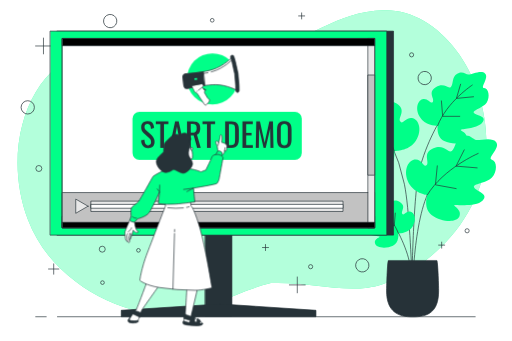
t = 0.00 s
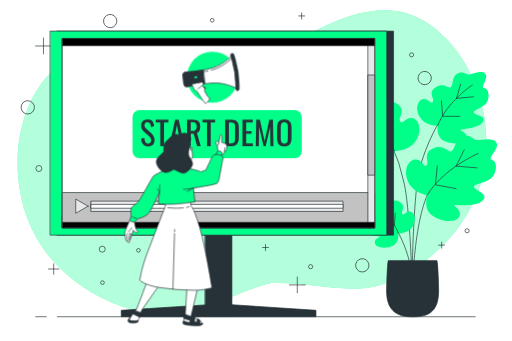
t = 0.19 s
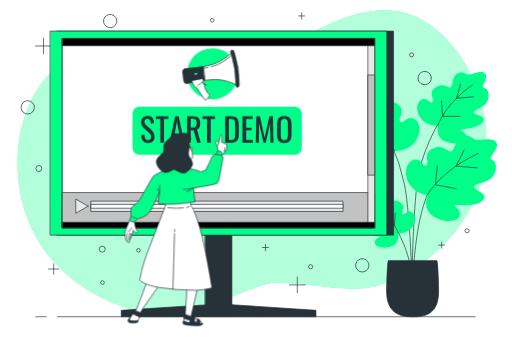
t = 0.56 s
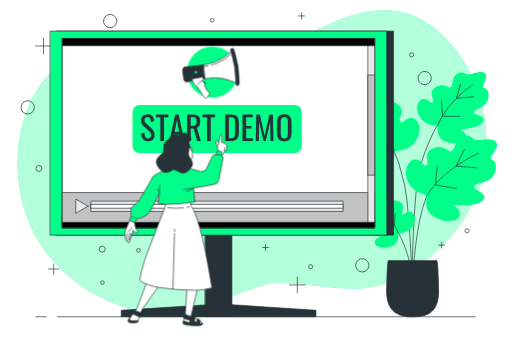
t = 0.75 s
t = 0.94 s: frame unchanged from t = 0.56 s, image omitted
t = 1.31 s: frame unchanged from t = 0.19 s, image omitted

The animated SVG that drew these frames (rendered in a browser with its animation timeline set to each time). Animation: 1 CSS @keyframes rule; one cycle of 1.50 s, repeats indefinitely.

<svg class="animated" id="freepik_stories-demo" xmlns="http://www.w3.org/2000/svg" viewBox="0 0 750 500" version="1.1" xmlns:xlink="http://www.w3.org/1999/xlink" xmlns:svgjs="http://svgjs.com/svgjs"><style>svg#freepik_stories-demo:not(.animated) .animable {opacity: 0;}svg#freepik_stories-demo.animated #freepik--Button--inject-180 {animation: 1.5s Infinite  linear floating;animation-delay: 0s;}svg#freepik_stories-demo.animated #freepik--Icon--inject-180 {animation: 1.5s Infinite  linear floating;animation-delay: 0s;}            @keyframes floating {                0% {                    opacity: 1;                    transform: translateY(0px);                }                50% {                    transform: translateY(-10px);                }                100% {                    opacity: 1;                    transform: translateY(0px);                }            }        </style><g id="freepik--background-simple--inject-180" class="animable" style="transform-origin: 369.252px 238.529px;"><path d="M562.51,15.06C484.78,17.1,450.14,66.28,349.25,87c-102.73,8-150-29.63-225.17-10.1-80.9,21-123.27,139.5-83.57,245s164.4,148.34,221.92,138.85c46-7.58,82.88-32.9,134.47-45.71,53.17-2,95.81,12.15,142.09,6.72,57.92-6.8,165.42-82.33,173.49-194.61S646.15,12.88,562.51,15.06Z" style="fill: #00FF88; transform-origin: 369.252px 238.529px;" id="elswlachhsx49" class="animable"></path><g id="elx31lkkem1i"><path d="M562.51,15.06C484.78,17.1,450.14,66.28,349.25,87c-102.73,8-150-29.63-225.17-10.1-80.9,21-123.27,139.5-83.57,245s164.4,148.34,221.92,138.85c46-7.58,82.88-32.9,134.47-45.71,53.17-2,95.81,12.15,142.09,6.72,57.92-6.8,165.42-82.33,173.49-194.61S646.15,12.88,562.51,15.06Z" style="fill: rgb(255, 255, 255); opacity: 0.7; transform-origin: 369.252px 238.529px;" class="animable" id="ellb9s3y5ju4a"></path></g></g><g id="freepik--Floor--inject-180" class="animable" style="transform-origin: 374.215px 464.43px;"><line x1="83.31" y1="464.43" x2="696.98" y2="464.43" style="fill: none; stroke: rgb(38, 50, 56); stroke-miterlimit: 10; transform-origin: 390.145px 464.43px;" id="elwphjq7kdjob" class="animable"></line><line x1="51.45" y1="464.43" x2="67.97" y2="464.43" style="fill: none; stroke: rgb(38, 50, 56); stroke-miterlimit: 10; transform-origin: 59.71px 464.43px;" id="elfykod05t3vo" class="animable"></line></g><g id="freepik--Plant--inject-180" class="animable" style="transform-origin: 607.037px 285.133px;"><path d="M573,321.57s18,28.71,25.49,56.49c5.34,19.75,5.59,58.94,5.59,58.94s.36-116.28,27.12-161.31" style="fill: none; stroke: rgb(38, 50, 56); stroke-linecap: round; stroke-linejoin: round; transform-origin: 602.1px 356.345px;" id="elgire5w8jj5k" class="animable"></path><path d="M645.67,175s-25.91,41.62-33.13,85-8.92,150.79-8.92,150.79c-.43-22.51-3.83-104.92-11-140.6a267.1,267.1,0,0,0-20.38-61.59" style="fill: none; stroke: rgb(38, 50, 56); stroke-linecap: round; stroke-linejoin: round; transform-origin: 608.955px 292.895px;" id="eli81ogsfc70m" class="animable"></path><path d="M577.81,221.22s21.68,1,31.8-15.27,3.47-31.84-6.05-33-13.65,10.63-17.17,5,10.12-16.28-5.18-26.06-22.42,4.25-27.28-.76-1.35-18.11-11.45-23.86-14.82,1.41-20.41,1.65-23.2-9.25-30.23-1.8,9.79,25.47,1.89,26S482.63,169.07,489,179s27.07,13.91,23,19.11-23.75,4.88-15.71,16.51,35.31,12.4,39.23,13.78-12.56,4.41-9.78,15.3,25.46,12.24,40,5.24S577.81,221.22,577.81,221.22Z" style="fill: #00FF88; transform-origin: 550.141px 188.759px;" id="elfp3py5u8rte" class="animable"></path><path d="M515.24,147.8s46.06,30.11,62.57,73.42" style="fill: none; stroke: rgb(38, 50, 56); stroke-linecap: round; stroke-linejoin: round; transform-origin: 546.525px 184.51px;" id="elf8s29nvoj8" class="animable"></path><polyline points="512.98 168.89 543.86 171.9 536.33 146.3" style="fill: none; stroke: rgb(38, 50, 56); stroke-linecap: round; stroke-linejoin: round; transform-origin: 528.42px 159.1px;" id="elhhd5v08oql8" class="animable"></polyline><polyline points="537.83 204.29 568.71 204.29 570.97 176.42" style="fill: none; stroke: rgb(38, 50, 56); stroke-linecap: round; stroke-linejoin: round; transform-origin: 554.4px 190.355px;" id="eln65k8ybg43o" class="animable"></polyline><path d="M641.32,184.33s-17.6.82-25.82-12.4-2.81-25.84,4.91-26.77,11.08,8.64,14,4.05-8.22-13.21,4.2-21.15,18.2,3.45,22.14-.62,1.1-14.7,9.3-19.37,12,1.15,16.57,1.34S705.4,101.9,711.1,108s-7.94,20.68-1.53,21.11,9,12.94,3.81,21-22,11.29-18.71,15.51,19.28,4,12.76,13.41-28.66,10.07-31.85,11.18,10.2,3.58,7.94,12.42-20.66,9.94-32.5,4.26S641.32,184.33,641.32,184.33Z" style="fill: #00FF88; transform-origin: 663.769px 158.018px;" id="elbbjw1cfrtr9" class="animable"></path><path d="M692.11,124.73s-37.39,24.44-50.79,59.6" style="fill: none; stroke: rgb(38, 50, 56); stroke-linecap: round; stroke-linejoin: round; transform-origin: 666.715px 154.53px;" id="el5jqv514ir7k" class="animable"></path><polyline points="693.95 141.85 668.88 144.3 674.99 123.51" style="fill: none; stroke: rgb(38, 50, 56); stroke-linecap: round; stroke-linejoin: round; transform-origin: 681.415px 133.905px;" id="el0dgb5mp381ui" class="animable"></polyline><polyline points="673.77 170.59 648.71 170.59 646.87 147.97" style="fill: none; stroke: rgb(38, 50, 56); stroke-linecap: round; stroke-linejoin: round; transform-origin: 660.32px 159.28px;" id="el8195mtl91jl" class="animable"></polyline><path d="M583.74,342s14.28.66,20.94-10.06,2.29-21-4-21.71-9,7-11.31,3.28,6.67-10.72-3.41-17.16-14.77,2.8-18-.5-.9-11.93-7.55-15.71-9.76.92-13.44,1.08-15.28-6.09-19.9-1.18,6.44,16.77,1.24,17.12-7.31,10.5-3.09,17.06,17.83,9.16,15.18,12.59-15.65,3.21-10.35,10.87,23.25,8.17,25.83,9.08-8.27,2.9-6.44,10.07,16.77,8.06,26.37,3.45S583.74,342,583.74,342Z" style="fill: #00FF88; transform-origin: 565.491px 320.639px;" id="ele9aerhi0lp" class="animable"></path><path d="M542.53,293.61s30.33,19.83,41.21,48.35" style="fill: none; stroke: rgb(38, 50, 56); stroke-linecap: round; stroke-linejoin: round; transform-origin: 563.135px 317.785px;" id="elx1dohr9n0m9" class="animable"></path><polyline points="541.04 307.5 561.38 309.48 556.42 292.62" style="fill: none; stroke: rgb(38, 50, 56); stroke-linecap: round; stroke-linejoin: round; transform-origin: 551.21px 301.05px;" id="elxpk2d6ukbwr" class="animable"></polyline><polyline points="557.41 330.81 577.75 330.81 579.23 312.46" style="fill: none; stroke: rgb(38, 50, 56); stroke-linecap: round; stroke-linejoin: round; transform-origin: 568.32px 321.635px;" id="ele9a3ya58myw" class="animable"></polyline><path d="M626.09,286s-21.52-2.89-28.57-20.72,2.29-31.94,11.86-31.36,11.52,12.9,16,8-7-17.83,9.76-24.71,21.3,8.19,27,4.13,4.57-17.58,15.54-21.43,14.33,4,19.79,5.28,24.48-5,30,3.63-14.18,23.32-6.51,25.25,8.08,17.67,0,26.32-29.12,8.85-26.08,14.68,22.49,9.06,12.5,19.07-37,5.88-41.06,6.53,11.57,6.58,6.88,16.8-27.23,7.49-40.32-2S626.09,286,626.09,286Z" style="fill: #00FF88; transform-origin: 661.756px 261.412px;" id="elbo94gsozipp" class="animable"></path><path d="M700.78,225s-50.7,21.38-74.69,61" style="fill: none; stroke: rgb(38, 50, 56); stroke-linecap: round; stroke-linejoin: round; transform-origin: 663.435px 255.5px;" id="el7e0wuxe3xib" class="animable"></path><polyline points="699.23 246.15 668.31 243.59 680.3 219.75" style="fill: none; stroke: rgb(38, 50, 56); stroke-linecap: round; stroke-linejoin: round; transform-origin: 683.77px 232.95px;" id="el1ef46ppnu8j" class="animable"></polyline><polyline points="668.45 276.53 638.07 271 640.83 243.19" style="fill: none; stroke: rgb(38, 50, 56); stroke-linecap: round; stroke-linejoin: round; transform-origin: 653.26px 259.86px;" id="elk1cp5ti2svs" class="animable"></polyline><path d="M568.86,382.44c-1.53,4.14-2.42,39.37-2.42,44,0,31,17.09,38.18,38.18,38.18s38.17-5.53,38.17-38.18c0-4.67-.88-39.9-2.42-44Z" style="fill: rgb(38, 50, 56); stroke: rgb(38, 50, 56); stroke-linecap: round; stroke-linejoin: round; transform-origin: 604.615px 423.53px;" id="eletcym3vbb7j" class="animable"></path></g><g id="freepik--Graphics--inject-180" class="animable" style="transform-origin: 357.063px 224.14px;"><line x1="78.36" y1="386.32" x2="78.36" y2="402.59" style="fill: none; stroke: rgb(38, 50, 56); stroke-miterlimit: 10; transform-origin: 78.36px 394.455px;" id="el4rbfrwxjjls" class="animable"></line><line x1="86.5" y1="394.45" x2="70.23" y2="394.45" style="fill: none; stroke: rgb(38, 50, 56); stroke-miterlimit: 10; transform-origin: 78.365px 394.45px;" id="eluf6arex8tch" class="animable"></line><line x1="388.91" y1="357.93" x2="388.91" y2="367.96" style="fill: none; stroke: rgb(38, 50, 56); stroke-miterlimit: 10; transform-origin: 388.91px 362.945px;" id="elbdlk1ypv1wd" class="animable"></line><line x1="393.92" y1="362.94" x2="383.89" y2="362.94" style="fill: none; stroke: rgb(38, 50, 56); stroke-miterlimit: 10; transform-origin: 388.905px 362.94px;" id="elgmo6w7zotcr" class="animable"></line><line x1="441.92" y1="18.35" x2="441.92" y2="28.38" style="fill: none; stroke: rgb(38, 50, 56); stroke-miterlimit: 10; transform-origin: 441.92px 23.365px;" id="el64b2u950363" class="animable"></line><line x1="446.94" y1="23.36" x2="436.91" y2="23.36" style="fill: none; stroke: rgb(38, 50, 56); stroke-miterlimit: 10; transform-origin: 441.925px 23.36px;" id="el8i99qp71hlx" class="animable"></line><line x1="647.23" y1="354.39" x2="647.23" y2="364.43" style="fill: none; stroke: rgb(38, 50, 56); stroke-miterlimit: 10; transform-origin: 647.23px 359.41px;" id="el7cerbn91kp4" class="animable"></line><line x1="652.25" y1="359.41" x2="642.21" y2="359.41" style="fill: none; stroke: rgb(38, 50, 56); stroke-miterlimit: 10; transform-origin: 647.23px 359.41px;" id="elxvczyvqxpop" class="animable"></line><line x1="435.55" y1="405.58" x2="435.55" y2="429.93" style="fill: none; stroke: rgb(38, 50, 56); stroke-miterlimit: 10; transform-origin: 435.55px 417.755px;" id="elenalhv0d2l5" class="animable"></line><line x1="447.73" y1="417.76" x2="423.38" y2="417.76" style="fill: none; stroke: rgb(38, 50, 56); stroke-miterlimit: 10; transform-origin: 435.555px 417.76px;" id="elojl3el7tsal" class="animable"></line><line x1="63.39" y1="55.24" x2="63.39" y2="79.59" style="fill: none; stroke: rgb(38, 50, 56); stroke-miterlimit: 10; transform-origin: 63.39px 67.415px;" id="ela51kpfeexg" class="animable"></line><line x1="75.56" y1="67.41" x2="51.21" y2="67.41" style="fill: none; stroke: rgb(38, 50, 56); stroke-miterlimit: 10; transform-origin: 63.385px 67.41px;" id="elnrxj793hxio" class="animable"></line><circle cx="149.55" cy="365.37" r="4.39" style="fill: none; stroke: rgb(38, 50, 56); stroke-miterlimit: 10; transform-origin: 149.55px 365.37px;" id="elkgpxz1l177s" class="animable"></circle><path d="M61,247.06a4.39,4.39,0,1,1-4.39-4.39A4.39,4.39,0,0,1,61,247.06Z" style="fill: none; stroke: rgb(38, 50, 56); stroke-miterlimit: 10; transform-origin: 56.61px 247.06px;" id="el4lqhh9dxm3u" class="animable"></path><circle cx="149.89" cy="414.38" r="2.7" style="fill: none; stroke: rgb(38, 50, 56); stroke-miterlimit: 10; transform-origin: 149.89px 414.38px;" id="elej7y69rmndm" class="animable"></circle><circle cx="202.62" cy="367.06" r="2.7" style="fill: none; stroke: rgb(38, 50, 56); stroke-miterlimit: 10; transform-origin: 202.62px 367.06px;" id="elip0e40jwv5q" class="animable"></circle><circle cx="310.78" cy="29.73" r="2.7" style="fill: none; stroke: rgb(38, 50, 56); stroke-miterlimit: 10; transform-origin: 310.78px 29.73px;" id="el6b7nvvjz7pd" class="animable"></circle><circle cx="455.1" cy="391.05" r="3.04" style="fill: none; stroke: rgb(38, 50, 56); stroke-miterlimit: 10; transform-origin: 455.1px 391.05px;" id="elr1pusjqzx5n" class="animable"></circle><circle cx="684.55" cy="338.4" r="3.04" style="fill: none; stroke: rgb(38, 50, 56); stroke-miterlimit: 10; transform-origin: 684.55px 338.4px;" id="eln5hy7djwwvk" class="animable"></circle><circle cx="603.15" cy="80.43" r="3.04" style="fill: none; stroke: rgb(38, 50, 56); stroke-miterlimit: 10; transform-origin: 603.15px 80.43px;" id="eln1vasrvr3ss" class="animable"></circle><g id="el39otn5c550k"><circle cx="40.31" cy="157.43" r="9.74" style="fill: none; stroke: rgb(38, 50, 56); stroke-miterlimit: 10; transform-origin: 40.31px 157.43px; transform: rotate(-45deg);" class="animable" id="elk75s73t2jl"></circle></g><g id="elmc6qxpo5qu9"><circle cx="622.35" cy="114.44" r="9.74" style="fill: none; stroke: rgb(38, 50, 56); stroke-miterlimit: 10; transform-origin: 622.35px 114.44px; transform: rotate(-76.77deg);" class="animable" id="elxm87m8qlzz"></circle></g><g id="elc99qsicuh3"><circle cx="530.83" cy="389.05" r="9.74" style="fill: none; stroke: rgb(38, 50, 56); stroke-miterlimit: 10; transform-origin: 530.83px 389.05px; transform: rotate(-80.75deg);" class="animable" id="elpjuixmxe5wa"></circle></g><g id="ellhx8j1lp45"><circle cx="161.18" cy="30.91" r="9.74" style="fill: none; stroke: rgb(38, 50, 56); stroke-miterlimit: 10; transform-origin: 161.18px 30.91px; transform: rotate(-76.72deg);" class="animable" id="elfrtaf7lfxei"></circle></g></g><g id="freepik--Device--inject-180" class="animable" style="transform-origin: 325.11px 255.025px;"><rect x="300.61" y="305.67" width="39.08" height="157.65" style="fill: rgb(38, 50, 56); stroke: rgb(38, 50, 56); stroke-linecap: round; stroke-linejoin: round; transform-origin: 320.15px 384.495px;" id="elciob2z5ptos" class="animable"></rect><rect x="83.5" y="45.62" width="493.16" height="299.13" style="fill: rgb(38, 50, 56); stroke: rgb(38, 50, 56); stroke-linecap: round; stroke-linejoin: round; transform-origin: 330.08px 195.185px;" id="elas5ul4hb07" class="animable"></rect><rect x="73.56" y="45.62" width="493.16" height="299.13" style="fill: #00FF88; stroke: rgb(38, 50, 56); stroke-linecap: round; stroke-linejoin: round; transform-origin: 320.14px 195.185px;" id="elh5uxujfsx8" class="animable"></rect><rect x="91.33" y="56.4" width="457.62" height="277.57" style="fill: rgb(255, 255, 255); stroke: rgb(38, 50, 56); stroke-linecap: round; stroke-linejoin: round; transform-origin: 320.14px 195.185px;" id="eliln1rsezalm" class="animable"></rect><rect x="91.33" y="317.25" width="457.62" height="16.72" style="fill: rgb(255, 255, 255); stroke: rgb(38, 50, 56); stroke-linecap: round; stroke-linejoin: round; transform-origin: 320.14px 325.61px;" id="el24ubieaaw1k" class="animable"></rect><polygon points="322.28 445.64 177.4 455 177.4 464.43 462.89 464.43 462.89 455 322.28 445.64" style="fill: rgb(38, 50, 56); stroke: rgb(38, 50, 56); stroke-linecap: round; stroke-linejoin: round; transform-origin: 320.145px 455.035px;" id="elwbd9exvvg" class="animable"></polygon><rect x="91.33" y="56.4" width="457.62" height="277.57" style="fill: rgb(255, 255, 255); stroke: rgb(38, 50, 56); stroke-linecap: round; stroke-linejoin: round; transform-origin: 320.14px 195.185px;" id="el8zi31ej0yy5" class="animable"></rect><rect x="91.33" y="282.35" width="457.62" height="51.62" style="fill: rgb(194, 194, 194); stroke: rgb(38, 50, 56); stroke-linecap: round; stroke-linejoin: round; transform-origin: 320.14px 308.16px;" id="el0glbmfsrkfzn" class="animable"></rect><rect x="133.39" y="294.92" width="369.21" height="15.15" style="fill: rgb(232, 232, 232); stroke: rgb(38, 50, 56); stroke-linecap: round; stroke-linejoin: round; transform-origin: 317.995px 302.495px;" id="elmc8qpm54tqe" class="animable"></rect><rect x="133.39" y="299.68" width="369.21" height="5.63" style="fill: rgb(255, 255, 255); stroke: rgb(38, 50, 56); stroke-linecap: round; stroke-linejoin: round; transform-origin: 317.995px 302.495px;" id="eliq1q3e7vwzn" class="animable"></rect><polygon points="128.74 302.34 110.7 291.92 110.7 312.75 128.74 302.34" style="fill: rgb(232, 232, 232); stroke: rgb(38, 50, 56); stroke-linecap: round; stroke-linejoin: round; transform-origin: 119.72px 302.335px;" id="eluv9qbq63ldr" class="animable"></polygon><rect x="539.58" y="56.4" width="9.38" height="277.57" style="fill: rgb(232, 232, 232); stroke: rgb(38, 50, 56); stroke-linecap: round; stroke-linejoin: round; transform-origin: 544.27px 195.185px;" id="ellth6wq8wyu" class="animable"></rect><rect x="539.58" y="109.96" width="9.38" height="146.88" style="fill: rgb(194, 194, 194); stroke: rgb(38, 50, 56); stroke-linecap: round; stroke-linejoin: round; transform-origin: 544.27px 183.4px;" id="elk4bkbmuxwr" class="animable"></rect><rect x="91.33" y="56.4" width="457.62" height="10.69" style="stroke: rgb(38, 50, 56); stroke-linecap: round; stroke-linejoin: round; transform-origin: 320.14px 61.745px;" id="ellfqjdo4qgx" class="animable"></rect><rect x="91.33" y="325.92" width="457.62" height="8.05" style="stroke: rgb(38, 50, 56); stroke-linecap: round; stroke-linejoin: round; transform-origin: 320.14px 329.945px;" id="elzzsvhq5ljif" class="animable"></rect></g><g id="freepik--Button--inject-180" class="animable animator-active" style="transform-origin: 317.945px 199.13px;"><rect x="193.85" y="164.05" width="248.19" height="70.16" rx="9.92" style="fill: #00FF88; transform-origin: 317.945px 199.13px;" id="eldda2y0mae3" class="animable"></rect><path d="M216.74,217.23a10.16,10.16,0,0,1-5.61-1.44,9.16,9.16,0,0,1-3.39-4,16.62,16.62,0,0,1-1.35-5.92l4.81-1.3a22.45,22.45,0,0,0,.65,4,7.2,7.2,0,0,0,1.67,3.16,4.19,4.19,0,0,0,3.22,1.22,4.12,4.12,0,0,0,3.2-1.18,4.78,4.78,0,0,0,1.09-3.39,7,7,0,0,0-1.21-4.26,21.91,21.91,0,0,0-3-3.25l-6.55-5.78a11,11,0,0,1-2.84-3.68,11.85,11.85,0,0,1-.91-4.94,8.76,8.76,0,0,1,2.45-6.64,9.27,9.27,0,0,1,6.69-2.36,12.59,12.59,0,0,1,4.07.6,7.21,7.21,0,0,1,2.94,1.85,9.18,9.18,0,0,1,1.88,3.16,18,18,0,0,1,.94,4.45l-4.63,1.25a18.47,18.47,0,0,0-.57-3.53,5.24,5.24,0,0,0-1.52-2.6,4.45,4.45,0,0,0-3.11-1,4.38,4.38,0,0,0-3.15,1.08,4.24,4.24,0,0,0-1.13,3.2,6.35,6.35,0,0,0,.6,2.94,8.54,8.54,0,0,0,2,2.36l6.6,5.78a20.68,20.68,0,0,1,3.9,4.6,11.64,11.64,0,0,1,1.68,6.33,9.87,9.87,0,0,1-1.2,5,8.07,8.07,0,0,1-3.3,3.2A10.19,10.19,0,0,1,216.74,217.23Z" style="fill: rgb(38, 50, 56); transform-origin: 216.277px 197.347px;" id="el2cbczfhn6jr" class="animable"></path><path d="M234.6,216.8v-35H228v-4h18.44v4H240v35Z" style="fill: rgb(38, 50, 56); transform-origin: 237.22px 197.3px;" id="elkrbq5qe441" class="animable"></path><path d="M248,216.8l8.28-39h5.25l8.33,39H264.7L262.92,207h-8l-1.88,9.83Zm7.7-13.73h6.5l-3.27-17.57Z" style="fill: rgb(38, 50, 56); transform-origin: 258.93px 197.315px;" id="eltm9a8r8voq" class="animable"></path><path d="M273.8,216.8v-39h7.85a17.29,17.29,0,0,1,6.45,1,7.23,7.23,0,0,1,3.78,3.32,12.69,12.69,0,0,1,1.22,6,16.33,16.33,0,0,1-.48,4.11,7.86,7.86,0,0,1-1.54,3.13,5.92,5.92,0,0,1-2.79,1.86l5.54,19.55h-5.25l-5.11-18.3h-4.23v18.3Zm5.44-22.2h2.07a10.11,10.11,0,0,0,3.75-.58,3.83,3.83,0,0,0,2.12-2,9.13,9.13,0,0,0,.68-3.9q0-3.42-1.26-4.94t-5-1.51h-2.41Z" style="fill: rgb(38, 50, 56); transform-origin: 283.815px 197.294px;" id="elzsyx9uzz9um" class="animable"></path><path d="M303.07,216.8v-35h-6.6v-4h18.45v4h-6.41v35Z" style="fill: rgb(38, 50, 56); transform-origin: 305.695px 197.3px;" id="el7oehugxta9" class="animable"></path><path d="M329.7,216.8v-39h8.47a14.92,14.92,0,0,1,6.86,1.32,7.57,7.57,0,0,1,3.61,4,17.38,17.38,0,0,1,1.09,6.6V204a19.49,19.49,0,0,1-1.09,7,8.33,8.33,0,0,1-3.51,4.31,12.56,12.56,0,0,1-6.53,1.47Zm5.44-3.9h3.08c2,0,3.4-.39,4.24-1.16a5.23,5.23,0,0,0,1.51-3.37,45.09,45.09,0,0,0,.27-5.34V190.36a25,25,0,0,0-.39-4.91,4.08,4.08,0,0,0-1.68-2.74,7.51,7.51,0,0,0-4.09-.87h-2.94Z" style="fill: rgb(38, 50, 56); transform-origin: 339.719px 197.292px;" id="elvlkdfzp5vtj" class="animable"></path><path d="M355.07,216.8v-39h15.12v4h-9.68v12.9h7.85v3.86h-7.85v14.3h9.78v3.9Z" style="fill: rgb(38, 50, 56); transform-origin: 362.68px 197.3px;" id="elezqfaidkfc" class="animable"></path><path d="M374.57,216.8l.72-39h5.35l6.88,31.63,6.94-31.63h5.29l.73,39h-4.39l-.43-28.31-6.6,28.31H386l-6.55-28.31L379,216.8Z" style="fill: rgb(38, 50, 56); transform-origin: 387.525px 197.3px;" id="elqfpwe6yytx" class="animable"></path><path d="M416.41,217.23a11.34,11.34,0,0,1-6.3-1.54,8.4,8.4,0,0,1-3.37-4.41,20,20,0,0,1-1-6.71V189.78a19,19,0,0,1,1-6.62,8.24,8.24,0,0,1,3.37-4.23,11.7,11.7,0,0,1,6.28-1.47,11.48,11.48,0,0,1,6.26,1.49,8.46,8.46,0,0,1,3.35,4.24,18.73,18.73,0,0,1,1,6.59v14.83a19.4,19.4,0,0,1-1,6.65,8.85,8.85,0,0,1-3.35,4.41A11,11,0,0,1,416.41,217.23Zm0-4.29a5.11,5.11,0,0,0,3.28-.89,4.37,4.37,0,0,0,1.49-2.5,16.15,16.15,0,0,0,.39-3.78V188.68a15.53,15.53,0,0,0-.39-3.73,4.14,4.14,0,0,0-1.49-2.41,5.38,5.38,0,0,0-3.28-.84,5.45,5.45,0,0,0-3.29.84A4,4,0,0,0,411.6,185a15.53,15.53,0,0,0-.39,3.73v17.09a16.15,16.15,0,0,0,.39,3.78,4.26,4.26,0,0,0,1.52,2.5A5.18,5.18,0,0,0,416.41,212.94Z" style="fill: rgb(38, 50, 56); transform-origin: 416.37px 197.345px;" id="eluo4b4r6jio8" class="animable"></path></g><g id="freepik--Icon--inject-180" class="animable" style="transform-origin: 309.061px 116.135px;"><circle cx="311.15" cy="115.63" r="37.43" style="fill: #00FF88; transform-origin: 311.15px 115.63px;" id="ellzb1h1tzv6" class="animable"></circle><path d="M267.81,113l1.38,12.85a4.35,4.35,0,0,0,5.2,3.8c9.14-1.87,29.56-5.72,42.05-5.52,16.47.27,31.36,8.59,31.36,8.59l-.15-7.5A131.17,131.17,0,0,0,342.38,91l-2.16-7.36s-11.54,12.79-28.36,18.13c-12.66,4-31.5,5.78-40,6.4A4.35,4.35,0,0,0,267.81,113Z" style="fill: rgb(255, 255, 255); stroke: rgb(38, 50, 56); stroke-linecap: round; stroke-linejoin: round; transform-origin: 307.791px 108.18px;" id="el1jckrkaxx4w" class="animable"></path><path d="M340.49,87.44l-.1-.38s-11.74,12.6-28.65,17.67c-.91.28-1.85.54-2.82.79" style="fill: none; stroke: rgb(38, 50, 56); stroke-miterlimit: 10; transform-origin: 324.705px 96.29px;" id="elf78ap4vb1yb" class="animable"></path><path d="M305.09,106.42c-2.86.62-5.87,1.15-8.88,1.61" style="fill: none; stroke: rgb(38, 50, 56); stroke-miterlimit: 10; transform-origin: 300.65px 107.225px;" id="elj51pzjpzj7" class="animable"></path><path d="M348.07,135.18h-.22a2.5,2.5,0,0,1-2.55-2.45l-.16-7.5A128.37,128.37,0,0,0,340,91.69l-2.16-7.36a2.51,2.51,0,1,1,4.81-1.41l2.16,7.36a133.27,133.27,0,0,1,5.38,34.86l.15,7.5A2.51,2.51,0,0,1,348.07,135.18Z" style="fill: rgb(38, 50, 56); stroke: rgb(38, 50, 56); stroke-linecap: round; stroke-linejoin: round; transform-origin: 344.018px 108.082px;" id="elqcyzevy8od" class="animable"></path><path d="M297.54,105.1c-9.9,1.74-20.07,2.65-25.72,3.06a4.35,4.35,0,0,0-4,4.81l1.38,12.85a4.35,4.35,0,0,0,5.2,3.8c5.65-1.15,15.6-3.07,25.32-4.31Z" style="fill: rgb(38, 50, 56); stroke: rgb(38, 50, 56); stroke-linecap: round; stroke-linejoin: round; transform-origin: 283.757px 117.404px;" id="elwnbjyyu1a1p" class="animable"></path><path d="M280.78,126.17s4,8.13,4.62,8.88a2.51,2.51,0,0,0,1.13.62,5,5,0,0,1,2.69,2c2.86,4.33,10.16,15.39,10.53,15.78a1.91,1.91,0,0,0,2.22.44c.63-.47,5.3-5,4.95-7s-1-1.39-2-2.23c-.84-.68-4.08-6.47-5.31-8.7a1.65,1.65,0,0,1,.07-1.7l1.09-1.66s-4.76-3.84-4.84-4.51,1.92-1.16,2-1.84-1.69-3.08-1.69-3.08Z" style="fill: rgb(255, 255, 255); stroke: rgb(38, 50, 56); stroke-linecap: round; stroke-linejoin: round; transform-origin: 293.859px 138.62px;" id="el7i62lcfh7hp" class="animable"></path><path d="M297.8,130.08l3.49,1.28a.23.23,0,0,1,.11.34l-.63.88Z" style="fill: #00FF88; stroke: rgb(38, 50, 56); stroke-miterlimit: 10; transform-origin: 299.619px 131.33px;" id="elr618n52uakc" class="animable"></path><line x1="289.12" y1="133.35" x2="288.11" y2="134.13" style="fill: none; stroke: rgb(38, 50, 56); stroke-miterlimit: 10; transform-origin: 288.615px 133.74px;" id="elf9cyj8sl0l" class="animable"></line><line x1="295.93" y1="128.07" x2="289.99" y2="132.67" style="fill: none; stroke: rgb(38, 50, 56); stroke-miterlimit: 10; transform-origin: 292.96px 130.37px;" id="eliue5gkxp3nn" class="animable"></line><g id="elp23u3qvlisk"><rect x="284.78" y="114.44" width="3.89" height="2.48" style="fill: #00FF88; transform-origin: 286.725px 115.68px; transform: rotate(-6.13deg);" class="animable" id="el13shps0yo4z"></rect></g></g><g id="freepik--Character--inject-180" class="animable" style="transform-origin: 257.66px 336.448px;"><path d="M273.75,421s-2.33,39.61-2.33,40.23-2.93,10.47-2.51,11.93,3.76,1.88,6.06,2.09,7.12.84,9,.84,8.58-.42,9.83-.84,2.93-1.67,1.47-2.72-5-1.46-9.21-6.27-5.23-6.91-5.23-6.91l8.82-37.93Z" style="fill: rgb(255, 255, 255); stroke: rgb(38, 50, 56); stroke-linecap: round; stroke-linejoin: round; transform-origin: 282.353px 448.545px;" id="elnjclido57r" class="animable"></path><path d="M271.42,461.18a23.8,23.8,0,0,0,3.26,1.11c1.65.41,5.08,1.65,5.08,1.65l1.07-4.64,5.24,4.91a15.33,15.33,0,0,0-.69,3.16c-.27,2.05-.55,4.25-.55,4.25l3.16,1,1.23-5.63,4.25,3-1,3.84a3.09,3.09,0,0,0,2.88.41c1.79-.54,1.79.14,1.38,1.24s-3.85,1.92-6.86,2.19A98.16,98.16,0,0,1,274,476.56c-2.46-.55-4.25-.69-5.48-1.51s-.28-3.57-.14-4.12,7.68,2.2,8.37,2.2,1.92-3.43,1.92-3.43l-9.6-2.61S269.25,461.45,271.42,461.18Z" style="fill: rgb(38, 50, 56); stroke: rgb(38, 50, 56); stroke-linecap: round; stroke-linejoin: round; transform-origin: 282.425px 468.488px;" id="elqz9m284kghc" class="animable"></path><path d="M195.31,459.66a12.15,12.15,0,0,0-4.31,2.46c-2,1.81-1.88,7.73-1.88,7.73Z" style="fill: rgb(38, 50, 56); stroke: rgb(38, 50, 56); stroke-linecap: round; stroke-linejoin: round; transform-origin: 192.214px 464.755px;" id="el3xdwvd4em8l" class="animable"></path><path d="M201.84,469.71a62.88,62.88,0,0,0-8-2,39.24,39.24,0,0,0-4.88,0s-1.62.55-1.62,1.81-.28,3.08,4.05,3.8,8.41,0,10.4-1.09S201.84,469.71,201.84,469.71Z" style="fill: rgb(38, 50, 56); stroke: rgb(38, 50, 56); stroke-linecap: round; stroke-linejoin: round; transform-origin: 195.012px 470.622px;" id="el3u092titehb" class="animable"></path><path d="M215,413.63s-14.44,38.92-15.69,40.59-9.72,12.36-9.93,14.46,10.62,2.29,12.5,1,4.12-12.14,5.38-14.44,27.19-38.71,27.19-38.71Z" style="fill: rgb(255, 255, 255); stroke: rgb(38, 50, 56); stroke-linecap: round; stroke-linejoin: round; transform-origin: 211.914px 442.06px;" id="el7zky0dn5xkj" class="animable"></path><path d="M206.72,459.23s-3.79-2.35-5.78-2.71-4-.54-4-.54l-2.71,4.15L204.37,465A41,41,0,0,0,206.72,459.23Z" style="fill: rgb(38, 50, 56); stroke: rgb(38, 50, 56); stroke-linecap: round; stroke-linejoin: round; transform-origin: 200.475px 460.49px;" id="elqfy20eeqmr" class="animable"></path><path d="M242.4,295.72l-.3,6.81s-17.95,46.1-26.61,68.69-10.83,39.91-10.83,39.91,7.73,7.12,28.77,10.52a342.54,342.54,0,0,0,52.6,4c11.45,0,24.44-3.71,24.44-3.71s-9.9-60.64-17.94-88.18-12.69-31.87-12.69-31.87l-1.24-8.66Z" style="fill: rgb(255, 255, 255); stroke: rgb(38, 50, 56); stroke-linecap: round; stroke-linejoin: round; transform-origin: 257.565px 359.44px;" id="eln0bnm57cpv" class="animable"></path><line x1="255.54" y1="342.58" x2="253.23" y2="423.82" style="fill: none; stroke: rgb(38, 50, 56); stroke-linecap: round; stroke-linejoin: round; transform-origin: 254.385px 383.2px;" id="eltvnua9uzu2h" class="animable"></line><line x1="255.71" y1="336.56" x2="255.62" y2="339.76" style="fill: none; stroke: rgb(38, 50, 56); stroke-linecap: round; stroke-linejoin: round; transform-origin: 255.665px 338.16px;" id="el4b183lni8co" class="animable"></line><path d="M273.28,304.12c1.29-.27,2.56-.59,3.78-1" style="fill: none; stroke: rgb(38, 50, 56); stroke-linecap: round; stroke-linejoin: round; transform-origin: 275.17px 303.62px;" id="elwolmapfsazl" class="animable"></path><path d="M245.81,304.7a102.56,102.56,0,0,0,22.73.19" style="fill: none; stroke: rgb(38, 50, 56); stroke-linecap: round; stroke-linejoin: round; transform-origin: 257.175px 305.065px;" id="el53myzrrxzjj" class="animable"></path><path d="M319.5,222.83a53.52,53.52,0,0,1-1.06-6.82c-.15-2.73-2.73-6.37-2.42-7.88s1.81-1.36,2.57-.91a7.31,7.31,0,0,1,1.67,2s2.12-6.52,2.12-9.39,1.82-2.58,2.58-.61-.31,9.55-.31,9.55a38.1,38.1,0,0,1,4.25,1.36c1.36.6,3.94,1.82,3.48,5.61s-.91,5.9-1.82,5.9-1.66-1.21-1.66-1.21,0,4.09-1.37,5.31-4.09,1.36-4.09,1.36S323.74,224,319.5,222.83Z" style="fill: rgb(255, 255, 255); stroke: rgb(38, 50, 56); stroke-linecap: round; stroke-linejoin: round; transform-origin: 324.214px 212.404px;" id="elr836fly8dw9" class="animable"></path><path d="M328.9,220.4s.91-3.48.91-3.94" style="fill: none; stroke: rgb(38, 50, 56); stroke-linecap: round; stroke-linejoin: round; transform-origin: 329.355px 218.43px;" id="eliymgacz0lc8" class="animable"></path><line x1="320.26" y1="209.19" x2="319.35" y2="213.43" style="fill: none; stroke: rgb(38, 50, 56); stroke-linecap: round; stroke-linejoin: round; transform-origin: 319.805px 211.31px;" id="el4owgkga1wg" class="animable"></line><path d="M315.73,227.07l2.86-4.83s1.1-1.54,3.73-.66l.08,0a4.82,4.82,0,0,1,3.07,5.81l-.73,2.73S319,226.85,315.73,227.07Z" style="fill: #00FF88; stroke: rgb(38, 50, 56); stroke-linecap: round; stroke-linejoin: round; transform-origin: 320.683px 225.714px;" id="eln4hsa75ercn" class="animable"></path><path d="M196.6,323.91s.69,3.62,1,6.21,2.07,7.75,3.27,8.44,2.76,1.56,1,2.07-2.76.69-4.31-.51a15.69,15.69,0,0,1-2.59-2.59s-1.2,5.34-2.07,7.93a43.11,43.11,0,0,1-3.44,6.72s.69,2.93-.35,3.45-2.58-1.73-2.58-1.73a3.73,3.73,0,0,1-2.24-1.55c-.69-1.2-1.56-10.34-1.38-12.06s7.14-17.7,7.14-17.7Z" style="fill: rgb(255, 255, 255); stroke: rgb(38, 50, 56); stroke-linecap: round; stroke-linejoin: round; transform-origin: 192.773px 339.149px;" id="elojvd0hshnjl" class="animable"></path><path d="M186.81,342.87a8.79,8.79,0,0,0-1.07,2.76c0,.69.87,8.27.87,8.27" style="fill: none; stroke: rgb(38, 50, 56); stroke-linecap: round; stroke-linejoin: round; transform-origin: 186.275px 348.385px;" id="elbgfvcj4ct3r" class="animable"></path><polyline points="189.54 352.18 188.85 348.04 190.23 342.18" style="fill: none; stroke: rgb(38, 50, 56); stroke-linecap: round; stroke-linejoin: round; transform-origin: 189.54px 347.18px;" id="eliach0sm4ph" class="animable"></polyline><path d="M190.74,350.11a55.87,55.87,0,0,1,1.38-7.75" style="fill: none; stroke: rgb(38, 50, 56); stroke-linecap: round; stroke-linejoin: round; transform-origin: 191.43px 346.235px;" id="eljhzis87oczf" class="animable"></path><path d="M192.47,334.25a5.14,5.14,0,0,1-1.38,2.76,37.34,37.34,0,0,1-3.62,2.93" style="fill: none; stroke: rgb(38, 50, 56); stroke-linecap: round; stroke-linejoin: round; transform-origin: 189.97px 337.095px;" id="els0ebysda7zo" class="animable"></path><path d="M238.66,250.56s-14.06,6.81-14.93,8.57-18.45,33.15-20.86,36.23-9.89,7-10.76,10.1-.22,11.42-.22,11.42l-1.76,5.71s.22,2,3.29,2.63l3.08.66,5.27-5.05s11.42-2.85,16-8.34,15.81-31.18,15.81-31.18l-1.76,17.34a120,120,0,0,0,25,.66c13.62-1.1,28.55-3.29,28.55-3.29l-2-20.2s32.5-5.27,34.26-6.81,3.29-5.71,3.51-7.25,5.71-31,5.71-31a10.12,10.12,0,0,0-6.58-4.17c-4.62-.88-9.23,1.53-9.45,2.85s-9.66,20.42-9.66,20.42-.66-.44-3.07.66-3.52,1.54-3.52,1.54-11.63-4.61-16.47-4.17-9.44,1.1-9.44,1.1-8.56-4-14.93-2.2S238.66,250.56,238.66,250.56Z" style="fill: #00FF88; stroke: rgb(38, 50, 56); stroke-linecap: round; stroke-linejoin: round; transform-origin: 258.49px 276.141px;" id="elretad5n66q" class="animable"></path><polyline points="268.96 277.79 283.45 275.82 273.79 280.87" style="fill: none; stroke: rgb(38, 50, 56); stroke-linecap: round; stroke-linejoin: round; transform-origin: 276.205px 278.345px;" id="el3gsofwlknx" class="animable"></polyline><polyline points="233.83 271.42 233.61 281.31 230.31 277.13" style="fill: none; stroke: rgb(38, 50, 56); stroke-linecap: round; stroke-linejoin: round; transform-origin: 232.07px 276.365px;" id="el7h6juvxf64x" class="animable"></polyline><path d="M193.86,317.76s.66,2.19,5.93,2.19" style="fill: none; stroke: rgb(38, 50, 56); stroke-linecap: round; stroke-linejoin: round; transform-origin: 196.825px 318.855px;" id="elvzcaid3i9i" class="animable"></path><path d="M275.63,209.18a29.08,29.08,0,0,1,2.11,5.07c.64,2.33,3.18,4.87,3.81,8.67a25.71,25.71,0,0,1,.21,8.89c-.42,1.69-3.81,2.11-3.81,2.11a8.94,8.94,0,0,1-5.71-8C271.82,219.54,275.63,209.18,275.63,209.18Z" style="fill: rgb(255, 255, 255); stroke: rgb(38, 50, 56); stroke-linecap: round; stroke-linejoin: round; transform-origin: 277.129px 221.55px;" id="elh7fg66fm6j" class="animable"></path><path d="M278.81,216.18a8.89,8.89,0,0,0,2,.49c.62,0,1.74.13,1.37,1.62a3.11,3.11,0,0,1-1.24,2Z" style="fill: rgb(255, 255, 255); stroke: rgb(38, 50, 56); stroke-linecap: round; stroke-linejoin: round; transform-origin: 280.532px 218.235px;" id="el98awazxhyio" class="animable"></path><path d="M263.36,198.39s-5.29-2.54-8.88-.64-14.17,11.43-14.38,14.6-.43,7.82-.43,9.73-7.61,5.92-10.36,12.48,7.4,19.45,14.17,18.4,8.67-4.23,11.21-4.23,10.57,6.34,15.23,5.07,11.84-8.67,12.05-13.32-4.86-9.52-5.71-13.12.21-7.19,1.06-9.94S276.26,206,276.26,206s4.66.64,2.54-4-4-6.34-8.46-6.76A8.09,8.09,0,0,0,263.36,198.39Z" style="fill: rgb(38, 50, 56); stroke: rgb(38, 50, 56); stroke-linecap: round; stroke-linejoin: round; transform-origin: 255.412px 224.594px;" id="elh7sb7l0ht2e" class="animable"></path></g><defs>     <filter id="active" height="200%">         <feMorphology in="SourceAlpha" result="DILATED" operator="dilate" radius="2"></feMorphology>                <feFlood flood-color="#32DFEC" flood-opacity="1" result="PINK"></feFlood>        <feComposite in="PINK" in2="DILATED" operator="in" result="OUTLINE"></feComposite>        <feMerge>            <feMergeNode in="OUTLINE"></feMergeNode>            <feMergeNode in="SourceGraphic"></feMergeNode>        </feMerge>    </filter>    <filter id="hover" height="200%">        <feMorphology in="SourceAlpha" result="DILATED" operator="dilate" radius="2"></feMorphology>                <feFlood flood-color="#ff0000" flood-opacity="0.5" result="PINK"></feFlood>        <feComposite in="PINK" in2="DILATED" operator="in" result="OUTLINE"></feComposite>        <feMerge>            <feMergeNode in="OUTLINE"></feMergeNode>            <feMergeNode in="SourceGraphic"></feMergeNode>        </feMerge>            <feColorMatrix type="matrix" values="0   0   0   0   0                0   1   0   0   0                0   0   0   0   0                0   0   0   1   0 "></feColorMatrix>    </filter></defs></svg>